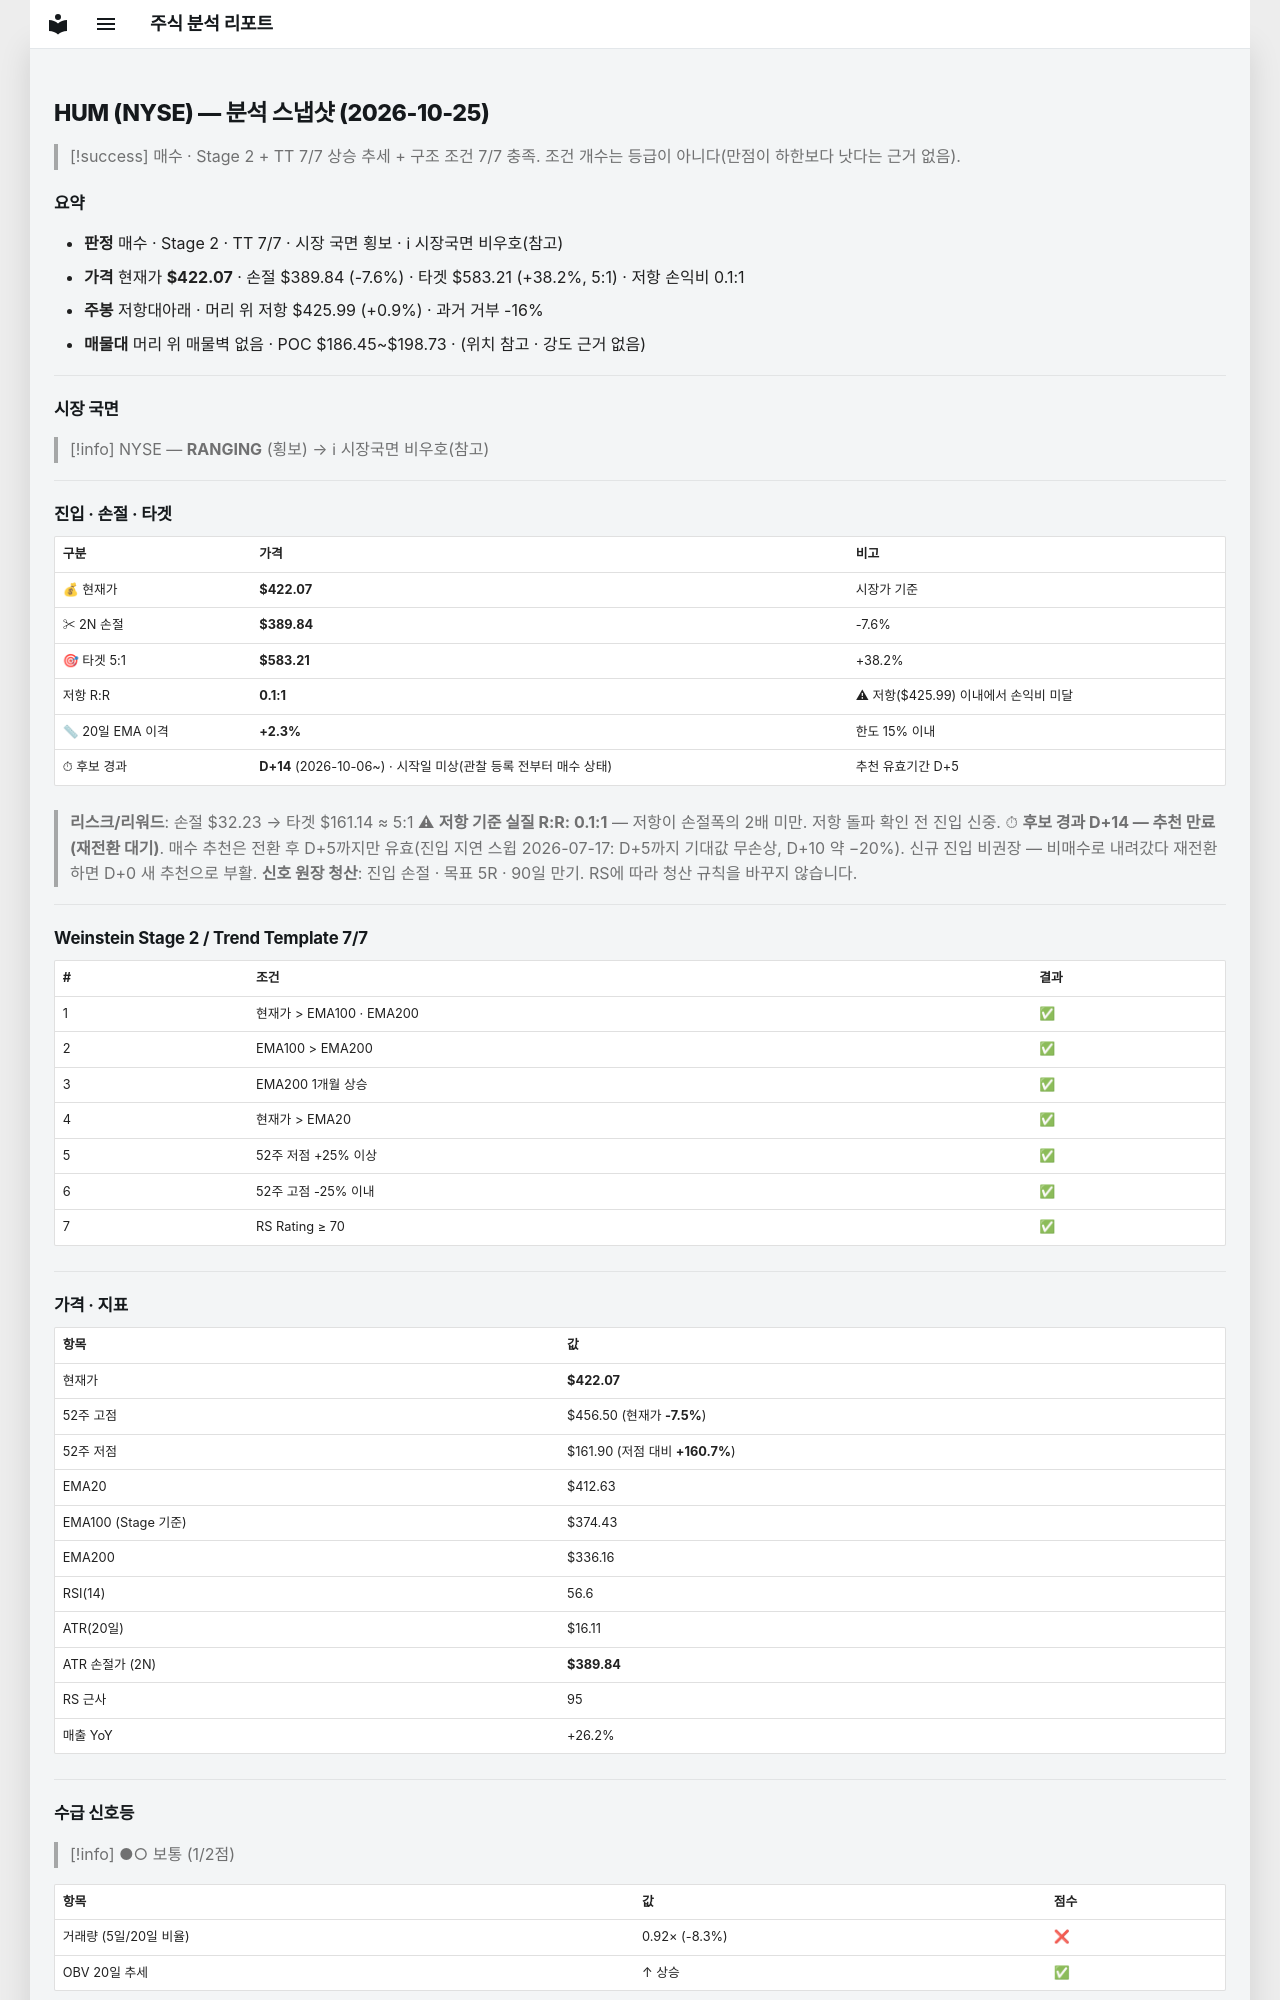

repository: soloandco/stock-reports · page: snapshots/HUM-2026-10-25/index.html · generator: mkdocs

---
type: analysis-snapshot
title: HUM 분석 스냅샷
ticker: HUM
market: NYSE
created: 2026-10-25
updated: 2026-10-25
bar-date: 2026-10-23
verdict: 매수후보
real-rr: 0.12
sma50-gap-pct: 2.3
candidate-days: 14
candidate-since: 2026-10-06
candidate-start-unknown: true
weekly-position: 저항대아래
weekly-overhead-price: 425.99
weekly-overhead-pct: 0.9
stage: 2
trend-template-score: 7
tt-max: 7
ma-set: ema-20-100-200
price: 422.07000732421875
stop-price: 389.84207921683253
market-regime: RANGING
supply-demand-score: 1/2
supply-demand-label: 보통
status: tracking
tags:
  - stock-agent
  - watchlist
  - HUM
  - analysis
related:
  - "[[analysis-template]]"
---

# HUM (NYSE) — 분석 스냅샷 (2026-10-25)

> [!success] 매수 · Stage 2 + TT 7/7
> 상승 추세 + 구조 조건 7/7 충족. 조건 개수는 등급이 아니다(만점이 하한보다 낫다는 근거 없음).

## 요약

- **판정** 매수 · Stage 2 · TT 7/7 · 시장 국면 횡보 · ℹ 시장국면 비우호(참고)
- **가격** 현재가 **$422.07** · 손절 $389.84 (-7.6%) · 타겟 $583.21 (+38.2%, 5:1) · 저항 손익비 0.1:1
- **주봉** 저항대아래 · 머리 위 저항 $425.99 (+0.9%) · 과거 거부 -16%
- **매물대** 머리 위 매물벽 없음 · POC $186.45~$198.73 · (위치 참고 · 강도 근거 없음)

---

## 시장 국면

> [!info] NYSE — **RANGING** (횡보) → ℹ 시장국면 비우호(참고)

---

## 진입 · 손절 · 타겟

| 구분 | 가격 | 비고 |
|------|------|------|
| 💰 현재가 | **$422.07** | 시장가 기준 |
| ✂ 2N 손절 | **$389.84** | -7.6% |
| 🎯 타겟 5:1 | **$583.21** | +38.2% |
| 저항 R:R | **0.1:1** | ⚠ 저항($425.99) 이내에서 손익비 미달 |
| 📏 20일 EMA 이격 | **+2.3%** | 한도 15% 이내 |
| ⏱ 후보 경과 | **D+14** (2026-10-06~) · 시작일 미상(관찰 등록 전부터 매수 상태) | 추천 유효기간 D+5 |

> **리스크/리워드**: 손절 $32.23 → 타겟 $161.14 ≈ 5:1
> ⚠ **저항 기준 실질 R:R: 0.1:1** — 저항이 손절폭의 2배 미만. 저항 돌파 확인 전 진입 신중.
> ⏱ **후보 경과 D+14 — 추천 만료(재전환 대기)**. 매수 추천은 전환 후 D+5까지만 유효(진입 지연 스윕 2026-07-17: D+5까지 기대값 무손상, D+10 약 −20%). 신규 진입 비권장 — 비매수로 내려갔다 재전환하면 D+0 새 추천으로 부활.
> **신호 원장 청산**: 진입 손절 · 목표 5R · 90일 만기. RS에 따라 청산 규칙을 바꾸지 않습니다.

---

## Weinstein Stage 2 / Trend Template 7/7

| # | 조건 | 결과 |
|---|------|------|
| 1 | 현재가 > EMA100 · EMA200 | ✅ |
| 2 | EMA100 > EMA200 | ✅ |
| 3 | EMA200 1개월 상승 | ✅ |
| 4 | 현재가 > EMA20 | ✅ |
| 5 | 52주 저점 +25% 이상 | ✅ |
| 6 | 52주 고점 -25% 이내 | ✅ |
| 7 | RS Rating ≥ 70 | ✅ |

---

## 가격 · 지표

| 항목 | 값 |
|------|---|
| 현재가 | **$422.07** |
| 52주 고점 | $456.50 (현재가 **-7.5%**) |
| 52주 저점 | $161.90 (저점 대비 **+160.7%**) |
| EMA20 | $412.63 |
| EMA100 (Stage 기준) | $374.43 |
| EMA200 | $336.16 |
| RSI(14) | 56.6 |
| ATR(20일) | $16.11 |
| ATR 손절가 (2N) | **$389.84** |
| RS 근사 | 95 |
| 매출 YoY | +26.2% |

---
## 수급 신호등

> [!info] ●○ 보통 (1/2점)

| 항목 | 값 | 점수 |
|------|------|------|
| 거래량 (5일/20일 비율) | 0.92× (-8.3%) | ❌ |
| OBV 20일 추세 | ↑ 상승 | ✅ |

> **판독법**: 거래량이 20일 평균보다 20% 이상 많고 OBV(온밸런스볼륨)가 상승 중이면 매집 수급이 강한 것으로 판단합니다.

---
